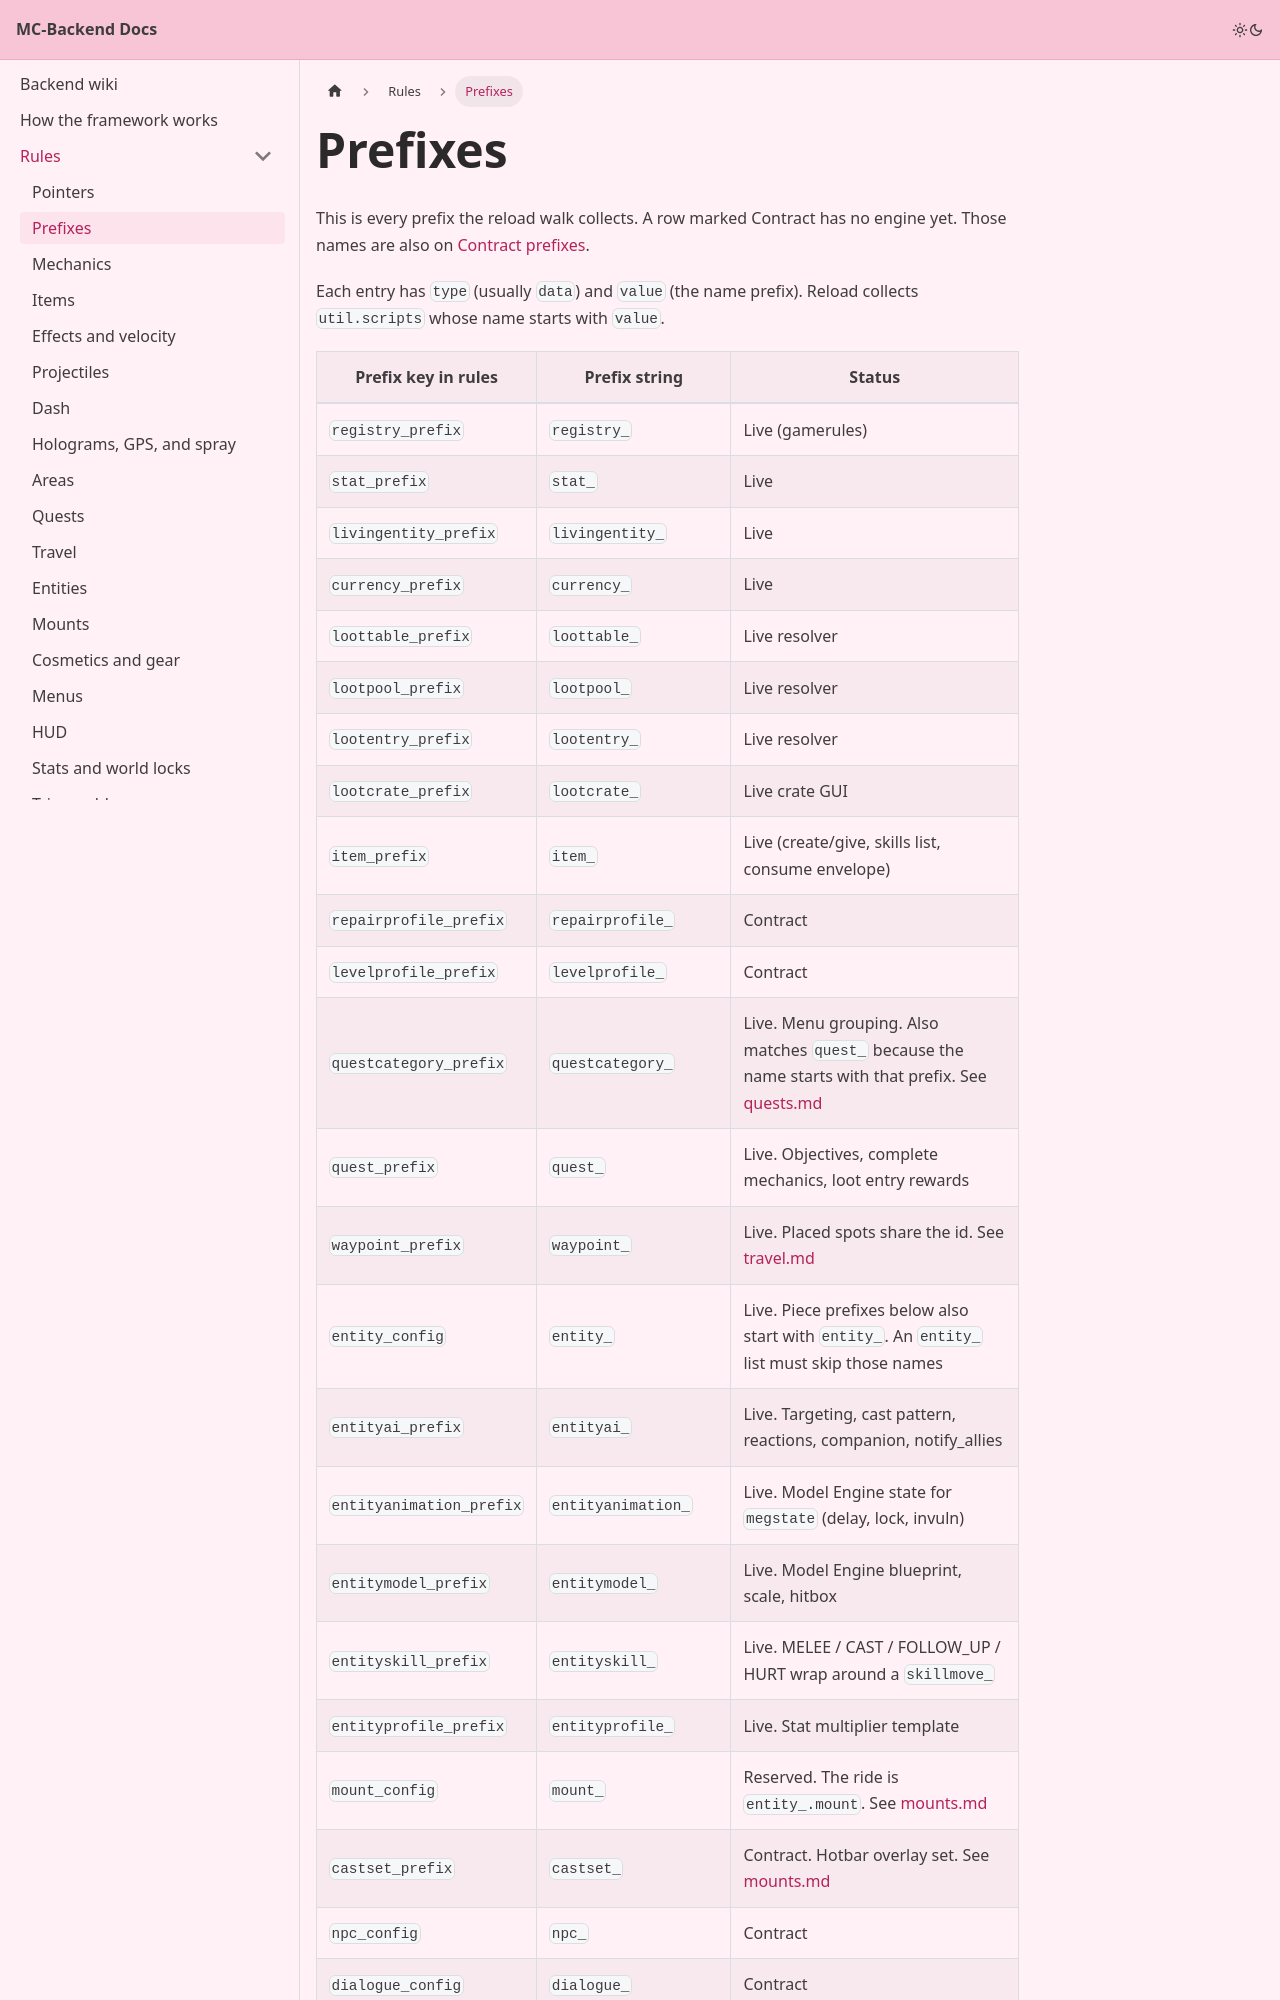

repository: Pirate-Era-Network/MC-Backend-Docs · page: rules/prefixes.html · generator: docusaurus

---
sidebar_position: 3
---

# Prefixes

This is every prefix the reload walk collects. A row marked Contract has no engine yet. Those names are also on [Contract prefixes](../content-contracts.md).

Each entry has `type` (usually `data`) and `value` (the name prefix). Reload collects `util.scripts` whose name starts with `value`.
